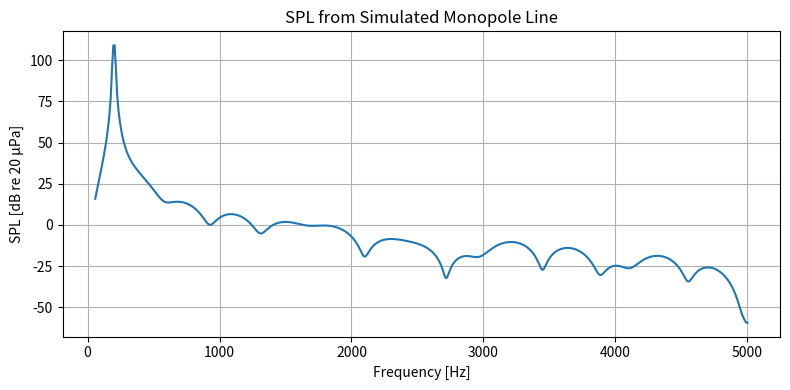

Generate this figure with matplotlib:
import numpy as np
import matplotlib.pyplot as plt

class RailDiscr():
    def __init__(self,
                 rail_contour_point_x: np.ndarray,
                 observation_point: np.ndarray,
                 deflections: np.ndarray):
        """
        :param rail_contour_point: coordinates of the points in 3D room
        :param observation_point: coordinate of the observation point
        :param deflections: deflection of each x coordinate
        """
        self.rail_contour_point_x = rail_contour_point_x #shape (nx, )
        self.observation_point = observation_point #shape (1, 3)
        self.deflections = deflections #shape(nx, n_freqs)

    def generate_radiators(self):
        pass

class Radiators():
    #for efficient computation I will create all of the radiators in one go in a matrix
    def __init__(self,
                 coordinates: np.ndarray,
                 v_normal: np.ndarray,
                 area: float,
                 rail: RailDiscr = None,
                 observation_point: np.ndarray = None,
                 ):
        self.rail = rail #RailDiscr element
        self.v_normal = v_normal #shape of (nx, n_freqs)
        self.coordinates = coordinates #shape of (n_cross, 2)
        self.area = area #int
        self.observation_point = observation_point


    def callculate_k(self, freqs: np.ndarray, c:int = 343):
        """
        :param freqs: array of shape (n_freqs, )
        :param c: speed of sound travel
        :return: wave number k (in the shape of (n_freqs, ))
        """
        return 2 * np.pi * freqs / c #array of (n_freq, )

    def radiate_monopole(self,
                         freqs: np.ndarray,  # this as well
                         v_normal: np.ndarray = None, #this as well
                         observation_point: np.ndarray = None, #this could be defined as attr as well
                         coords: np.ndarray = None,
                         area: float = None,
                         rho:float = 1.225) -> np.ndarray:
        if area is None:
            if self.area is not None:
                area = self.area
            else:
                raise ValueError('Please input a valid area')

        if coords is None:
            if self.coordinates is not None:
                coords = self.coordinates
            else:
                raise ValueError('Please input the coordinates')

        if v_normal is None:
            if self.v_normal is not None:
                v_normal = self.v_normal
            else:
                raise ValueError('Please input the v_normal')

        if observation_point is None:
            if self.observation_point is not None:
                observation_point = self.observation_point
            else:
                raise ValueError('Please input the observation_point')

        k = self.callculate_k(freqs) #(n_freqs)
        r = np.linalg.norm(coords - observation_point, axis=1)
        r = r.reshape(-1, 1)
        k = k.reshape(1, -1)
        #freqs (n_freqs, ), v_normal (nx, n_freqs), k (n_freqs,)
        p = ( (-1j * 2 * np.pi * freqs * v_normal * area * rho) * np.exp(-1j * k * r)/(4 * np.pi * r) )
        return p

    # def radiate_monopole(self,
    #                      freqs: np.ndarray,
    #                      v_normal: np.ndarray = None,
    #                      observation_point: np.ndarray = None,
    #                      coords: np.ndarray = None,
    #                      area: float = None,
    #                      rho: float = 1.225) -> np.ndarray:
    #
    #     if area is None:
    #         if self.area is not None:
    #             area = self.area
    #         else:
    #             raise ValueError('Please input a valid area')
    #
    #     if coords is None:
    #         if self.coordinates is not None:
    #             coords = self.coordinates
    #         else:
    #             raise ValueError('Please input the coordinates')
    #
    #     if v_normal is None:
    #         if self.v_normal is not None:
    #             v_normal = self.v_normal
    #         else:
    #             raise ValueError('Please input the v_normal')
    #
    #     if observation_point is None:
    #         if self.observation_point is not None:
    #             observation_point = self.observation_point
    #         else:
    #             raise ValueError('Please input the observation_point')
    #
    #     k = self.callculate_k(freqs)  # shape: (n_freqs,)
    #     r = np.linalg.norm(coords - observation_point, axis=1)  # shape: (nx,)
    #
    #     # Reshape to allow broadcasting: (nx, 1) * (1, n_freqs) → (nx, n_freqs)
    #     rk = r.reshape(-1, 1) * k.reshape(1, -1)  # (nx, n_freqs)
    #
    #     # omega = 2πf: shape (1, n_freqs) so it broadcasts with v_normal (nx, n_freqs)
    #     omega = 2 * np.pi * freqs.reshape(1, -1)
    #
    #     denom = 4 * np.pi * r.reshape(-1, 1)  # (nx, 1)
    #
    #     p = (-1j * omega * rho * area * v_normal) * np.exp(-1j * rk) / denom  # (nx, n_freqs)
    #
    #     return p

if __name__ == '__main__':
    import numpy as np
    import matplotlib.pyplot as plt

    # --- Test parameters ---
    nx = 10
    nt = 1024
    dt = 1e-4
    t = np.linspace(0, (nt - 1) * dt, nt)
    x_vals = np.linspace(0, 5, nx)  # (nx,)
    area = 1e-4
    obs_point = np.array([3.0, 4.0, 1.5])  # (3,)

    # --- Fake deflection signal ---
    f_signal = 200  # Hz
    rail_defl_time = np.sin(2 * np.pi * f_signal * t)[None, :] * np.hanning(nt)
    rail_defl_time = rail_defl_time * np.linspace(1, 0.5, nx)[:, None]  # shape (nx, nt)

    # --- FFT and velocity conversion ---
    U_all = np.fft.rfft(rail_defl_time, axis=1) * (2.0 / nt)  # (nx, n_freqs)
    freqs = np.fft.rfftfreq(nt, dt)
    f_min = 50
    f_max = 5000
    mask = (freqs > f_min) & (freqs <= f_max)
    freqs = freqs[mask]
    U = U_all[:, mask]
    omega = 2 * np.pi * freqs
    v_normal = 1j * omega * U  # shape (nx, n_freqs)

    # --- Coordinates (x axis) ---
    coords = np.stack([x_vals, np.zeros_like(x_vals), np.zeros_like(x_vals)], axis=1)  # (nx, 3)

    # --- Instantiate classes ---
    rail = RailDiscr(rail_contour_point_x=x_vals,
                     observation_point=obs_point,
                     deflections=None)

    radiators = Radiators(coordinates=coords,
                          v_normal=v_normal,
                          area=area,
                          rail=rail,
                          observation_point=obs_point)

    # --- Calculate SPL ---
    p = radiators.radiate_monopole(freqs)
    p_sum = np.sum(p, axis=0)
    spl = 20 * np.log10(np.abs(p_sum) / 20e-6)

    # --- Plot ---
    plt.figure(figsize=(8, 4))
    plt.plot(freqs, spl)
    plt.xlabel("Frequency [Hz]")
    plt.ylabel("SPL [dB re 20 µPa]")
    plt.title("SPL from Simulated Monopole Line")
    plt.grid(True)
    plt.tight_layout()
    plt.show()







